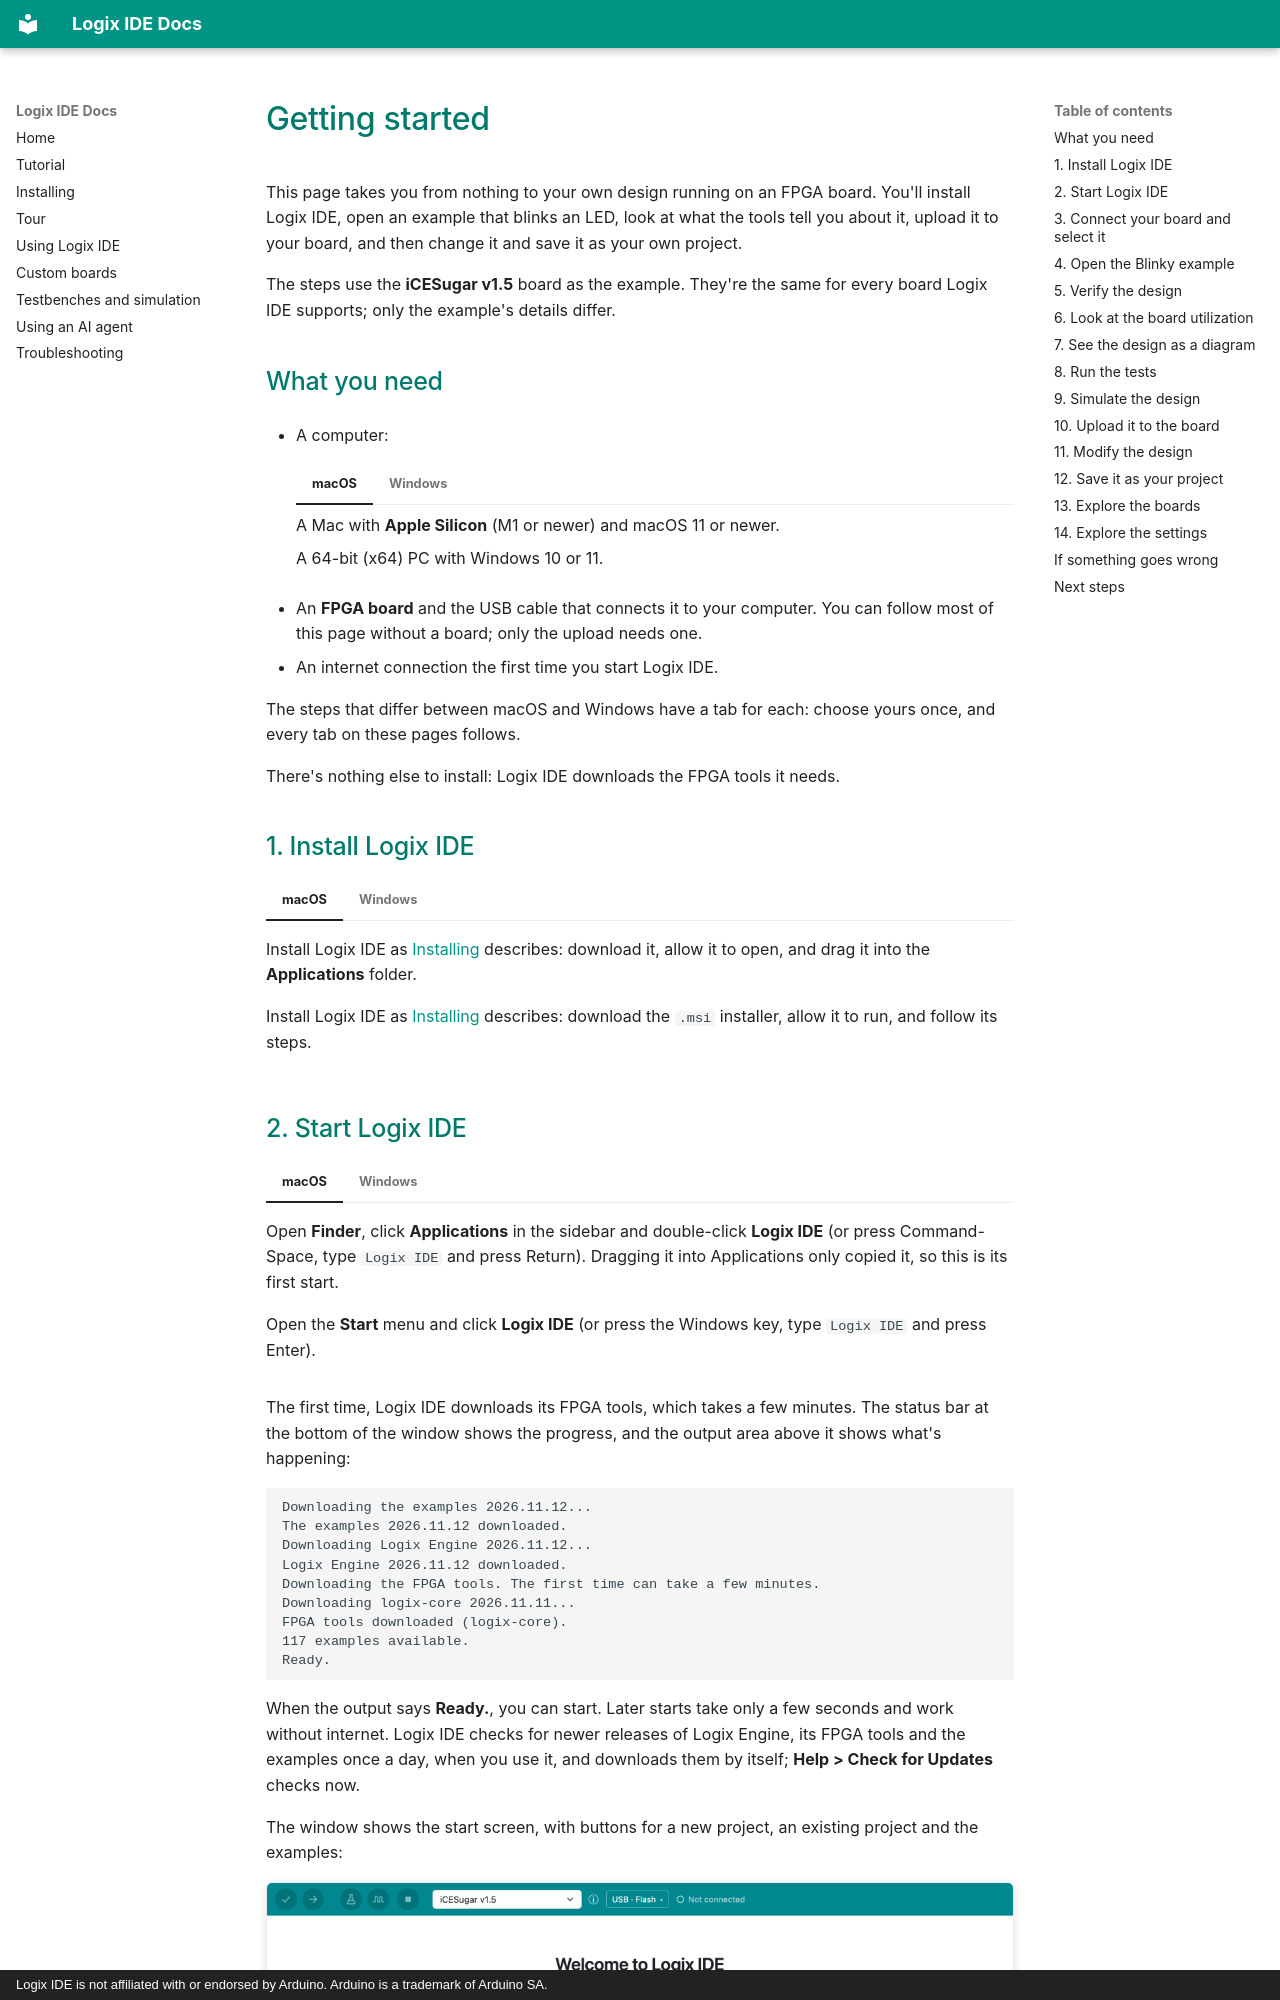

repository: openlogix/logix-ide · page: getting-started/index.html · generator: mkdocs · copyright: Logix IDE is not affiliated with or endorsed by Arduino. Arduino is a trademark of Arduino SA.

# Getting started

This page takes you from nothing to your own design running on an FPGA
board. You'll install Logix IDE, open an example that blinks an LED, look at
what the tools tell you about it, upload it to your board, and then change it
and save it as your own project.

The steps use the **iCESugar v1.5** board as the example. They're the same for
every board Logix IDE supports; only the example's details differ.

## What you need

- A computer:

    === "macOS"

        A Mac with **Apple Silicon** (M1 or newer) and macOS 11 or newer.

    === "Windows"

        A 64-bit (x64) PC with Windows 10 or 11.

- An **FPGA board** and the USB cable that connects it to your computer. You
  can follow most of this page without a board; only the upload needs one.
- An internet connection the first time you start Logix IDE.

The steps that differ between macOS and Windows have a tab for each: choose
yours once, and every tab on these pages follows.

There's nothing else to install: Logix IDE downloads the FPGA tools it needs.

## 1. Install Logix IDE

=== "macOS"

    Install Logix IDE as [Installing](installing.md) describes: download it,
    allow it to open, and drag it into the **Applications** folder.

=== "Windows"

    Install Logix IDE as [Installing](installing.md) describes: download the
    `.msi` installer, allow it to run, and follow its steps.
